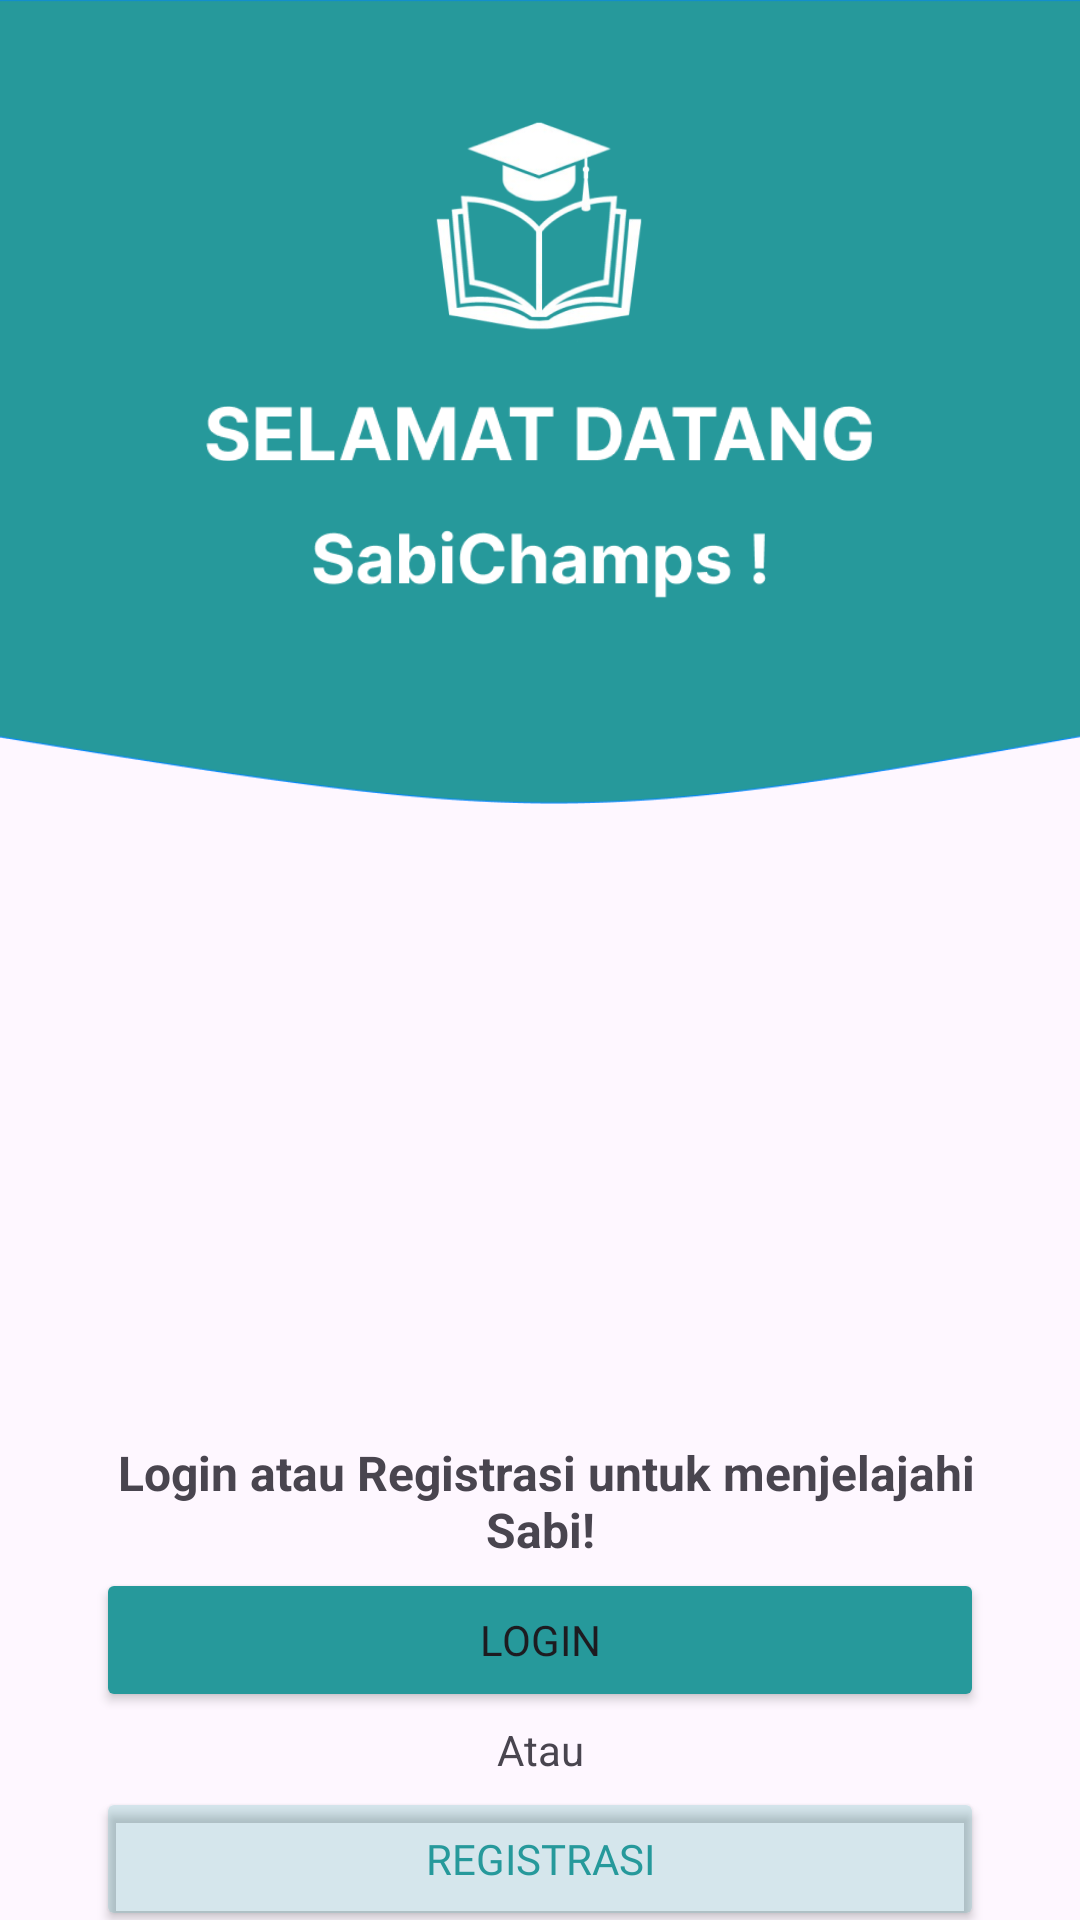

Reconstruct the res/layout file that produces this screen, plus the resources it refers to.
<!-- AndroidManifest.xml: application theme Theme.Ngikngik -->
<!-- res/layout/activity_main.xml -->
<?xml version="1.0" encoding="utf-8"?>
<androidx.constraintlayout.widget.ConstraintLayout xmlns:android="http://schemas.android.com/apk/res/android"
    xmlns:app="http://schemas.android.com/apk/res-auto"
    xmlns:tools="http://schemas.android.com/tools"
    android:id="@+id/main"
    android:layout_width="match_parent"
    android:layout_height="match_parent"
    tools:context=".MainActivity">

    <ImageView
        android:id="@+id/imageView"
        android:layout_width="418dp"
        android:layout_height="268dp"
        app:layout_constraintEnd_toEndOf="parent"
        app:layout_constraintStart_toStartOf="parent"
        app:layout_constraintTop_toTopOf="parent"
        app:srcCompat="@drawable/backgroundmelengkung" />

    <ImageView
        android:id="@+id/imageView2"
        android:layout_width="126dp"
        android:layout_height="89dp"
        android:layout_marginTop="36dp"
        app:layout_constraintEnd_toEndOf="parent"
        app:layout_constraintHorizontal_bias="0.498"
        app:layout_constraintStart_toStartOf="parent"
        app:layout_constraintTop_toTopOf="parent"
        app:srcCompat="@drawable/logosabipolosan" />

    <ImageView
        android:id="@+id/imageView21"
        android:layout_width="222dp"
        android:layout_height="39dp"
        app:layout_constraintEnd_toEndOf="@+id/imageView2"
        app:layout_constraintStart_toStartOf="@+id/imageView2"
        app:layout_constraintTop_toBottomOf="@+id/imageView2"
        app:srcCompat="@drawable/selamatdatang" />

    <ImageView
        android:id="@+id/imageView22"
        android:layout_width="151dp"
        android:layout_height="24dp"
        android:layout_marginTop="12dp"
        app:layout_constraintEnd_toEndOf="@+id/imageView21"
        app:layout_constraintStart_toStartOf="@+id/imageView21"
        app:layout_constraintTop_toBottomOf="@+id/imageView21"
        app:srcCompat="@drawable/sabichamps" />

    <LinearLayout
        android:layout_width="match_parent"
        android:layout_height="wrap_content"
        android:layout_marginStart="32dp"
        android:layout_marginTop="180dp"
        android:layout_marginEnd="32dp"
        android:orientation="vertical"
        app:layout_constraintEnd_toEndOf="parent"
        app:layout_constraintStart_toStartOf="parent"
        app:layout_constraintTop_toBottomOf="@+id/imageView">

        <TextView
            android:id="@+id/txtloginorregistrasi"
            android:layout_width="match_parent"
            android:layout_height="wrap_content"
            android:layout_marginTop="32dp"
            android:gravity="center"
            android:text=" Login atau Registrasi untuk menjelajahi Sabi!"
            android:textSize="16sp"
            android:textStyle="bold" />

        <Button
            android:id="@+id/btn_login2"
            android:layout_width="match_parent"
            android:layout_height="wrap_content"
            android:layout_marginTop="2dp"
            android:backgroundTint="#26999B"
            android:text="Login"
            android:fontFamily="@font/poppins_semibold"
            app:cornerRadius="10dp" />

        <TextView
            android:id="@+id/txt_atau"
            android:layout_width="match_parent"
            android:layout_height="wrap_content"
            android:layout_marginTop="3dp"
            android:gravity="center"
            android:text="Atau" />

        <Button
            android:id="@+id/btn_register"
            android:layout_width="match_parent"
            android:layout_height="wrap_content"
            android:layout_marginTop="3dp"
            android:layout_marginBottom="32dp"
            android:backgroundTint="#3026999B"
            android:text="Registrasi"
            android:fontFamily="@font/poppins_semibold"
            android:textColor="#26999B"
            app:cornerRadius="10dp" />
    </LinearLayout>

</androidx.constraintlayout.widget.ConstraintLayout>
<!-- resources referenced by this layout -->
<resources>
  <!-- drawable backgroundmelengkung: png bitmap (drawable, 7546 bytes) -->
  <!-- drawable logosabipolosan: png bitmap (drawable, 33357 bytes) -->
  <!-- drawable sabichamps: png bitmap (drawable, 4601 bytes) -->
  <!-- drawable selamatdatang: png bitmap (drawable, 4652 bytes) -->
  <style name="Theme.Ngikngik" parent="Base.Theme.Ngikngik" />
  <style name="Base.Theme.Ngikngik" parent="Theme.Material3.DayNight.NoActionBar">
          <item name="colorPrimary">@color/lavender</item>
          <item name="colorPrimaryVariant">@color/lavender</item>
      </style>
  <color name="lavender">#26999B</color>
</resources>
